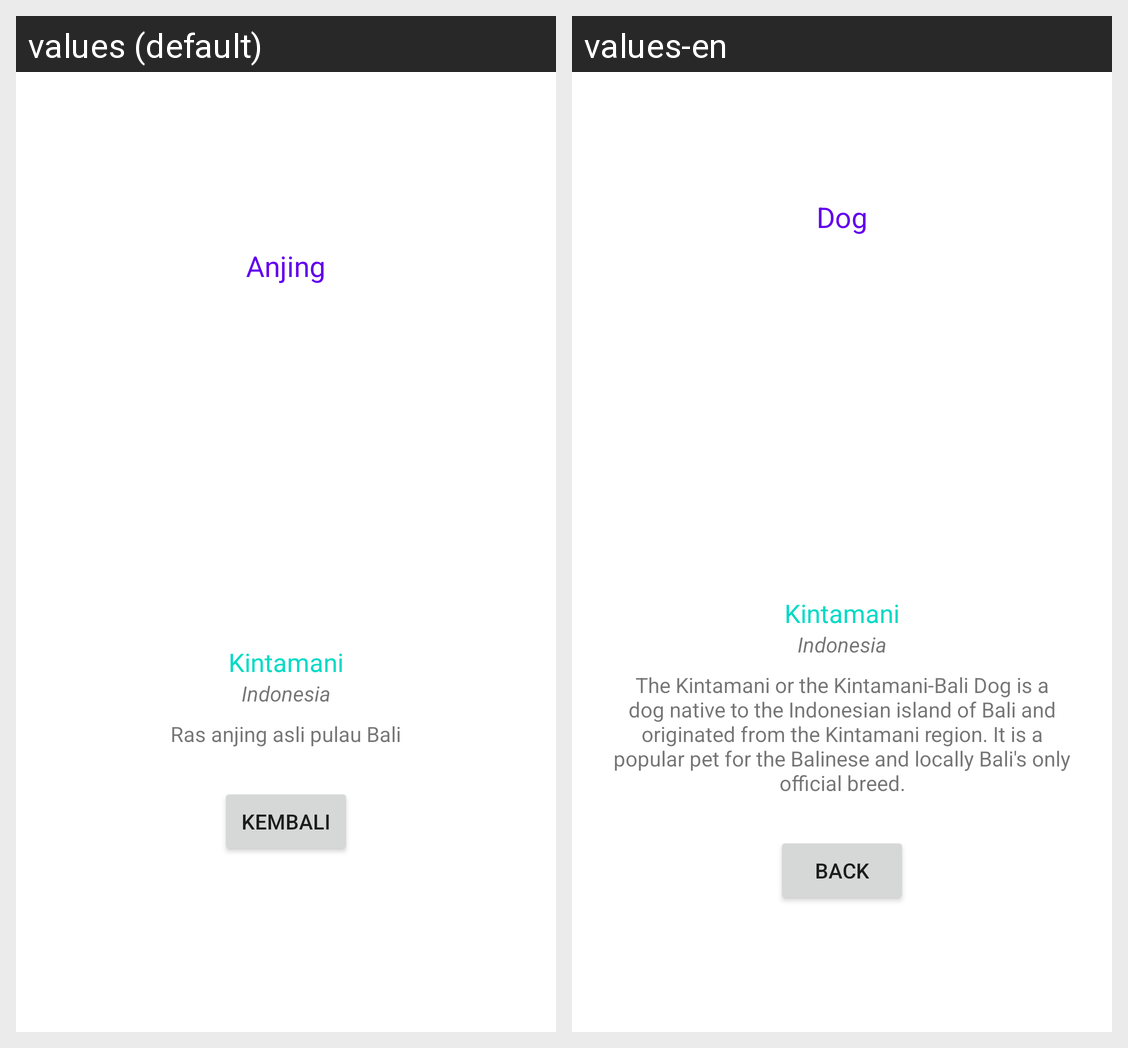

Strings drawn on this Android screen and how each of the app's shown locales translates them:
Android screen res/layout/activity_profil_ras.xml rendered under 2 locales, left to right: values (default), values-en. Device: Nexus 5 (rendered at 1080×1920; each locale shown at half size, 540×960, under a caption strip naming it); theme Theme.UAS_Ojan.
Strings drawn on this screen, with the default value and each locale's value (text and hints the layout hard-codes, and strings that could not be matched under every locale, appear in the picture but are not listed):

anjing
  values: Anjing
  values-en: Dog

kintamani_nama
  values: Kintamani
  values-en: Kintamani

kintamani_asal
  values: Indonesia
  values-en: Indonesia

kintamani_deskripsi
  values: Ras anjing asli pulau Bali
  values-en: The Kintamani or the Kintamani-Bali Dog is a dog native to the Indonesian island of Bali and originated from the Kintamani region. It is a popular pet for the Balinese and locally Bali's only official breed.

go_back
  values: Kembali
  values-en: Back
